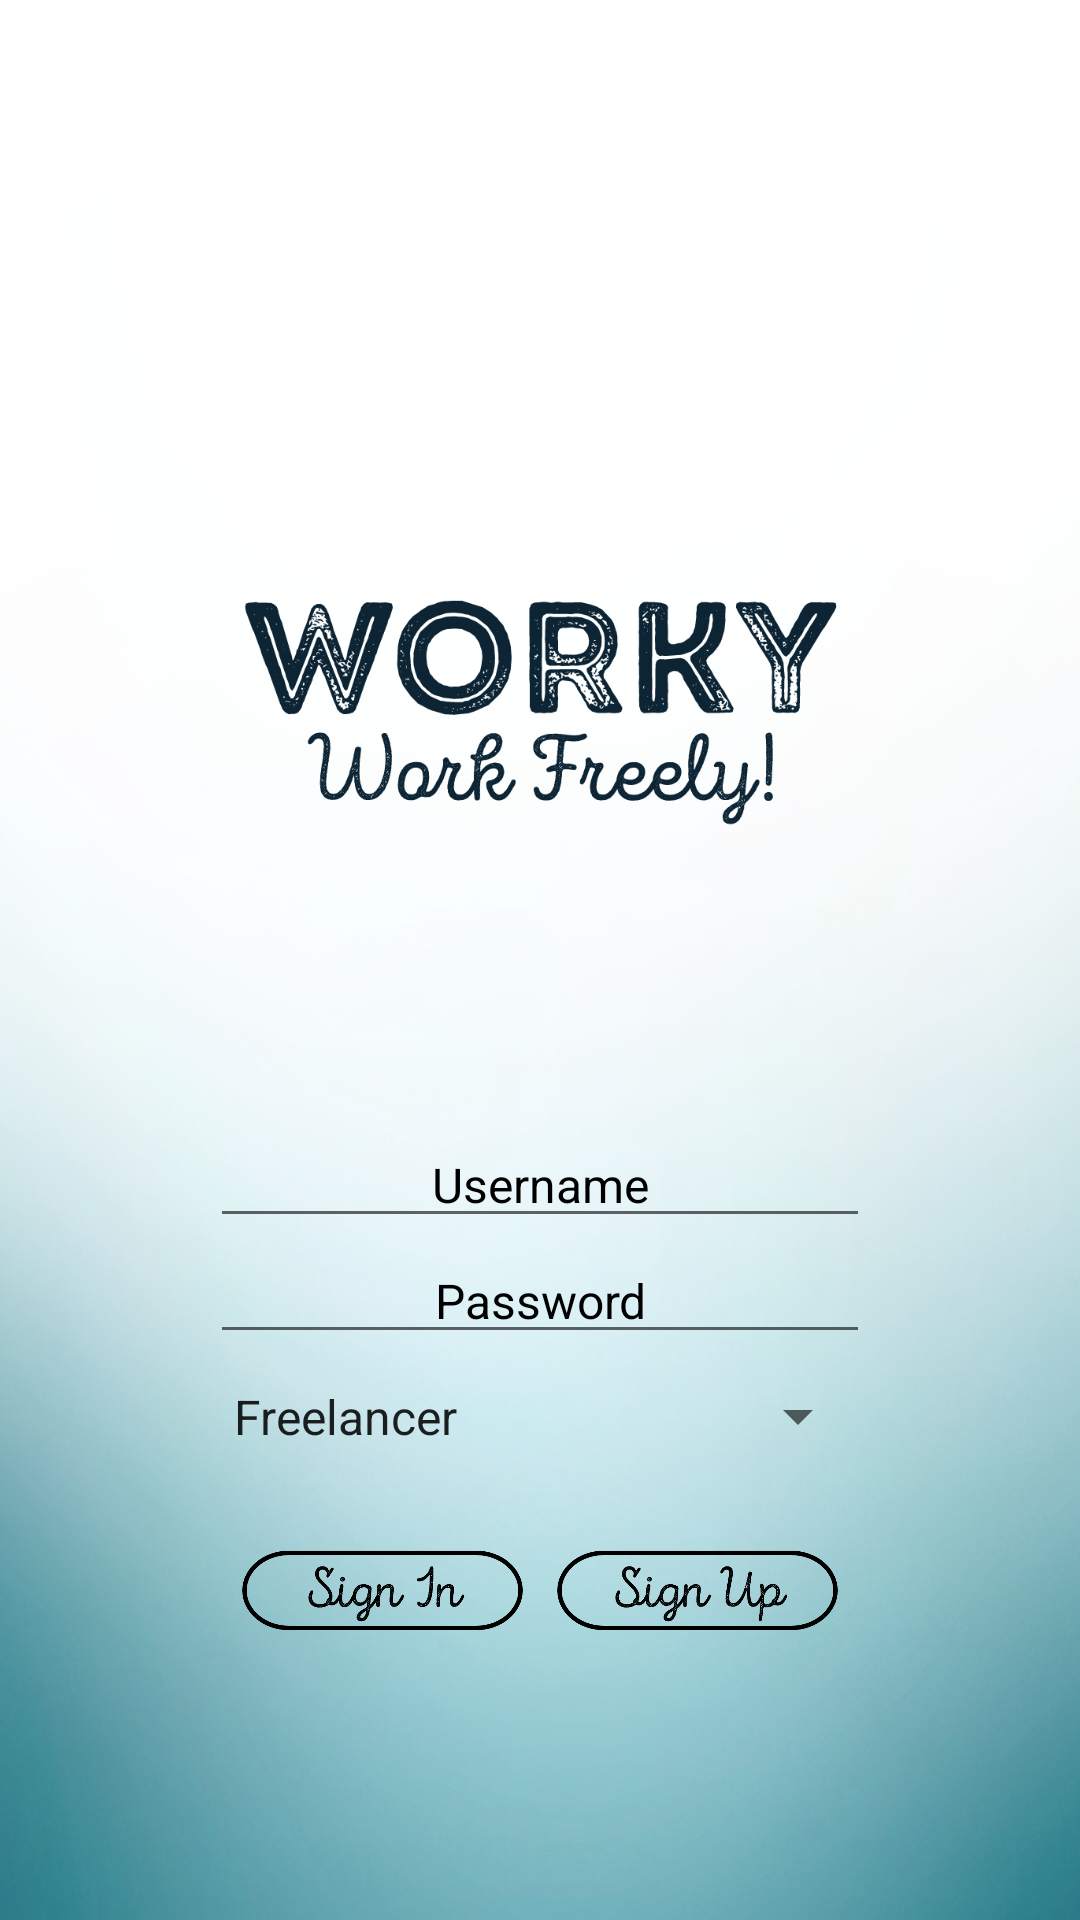

Here is an Android app screen rendered from its layout file. Give the layout XML and the strings, colors and styles it references.
<!-- AndroidManifest.xml: application theme AppTheme -->
<!-- res/layout/activity_login.xml -->
<?xml version="1.0" encoding="utf-8"?>
<RelativeLayout xmlns:android="http://schemas.android.com/apk/res/android"
    xmlns:app="http://schemas.android.com/apk/res-auto"
    xmlns:tools="http://schemas.android.com/tools"
    android:background="@drawable/mainbg"
    android:layout_width="match_parent"
    android:layout_height="match_parent"
    tools:context="edu.ateneo.cie199.worky.LoginActivity">

    <ImageView
        android:id="@+id/imv_logo"
        android:layout_width="match_parent"
        android:layout_height="50dp"
        android:layout_above="@+id/scrollView2"
        android:layout_alignParentStart="true"
        android:layout_alignParentTop="true"
        android:paddingLeft="75dp"
        android:paddingRight="75dp"
        android:paddingTop="100dp"
        app:srcCompat="@drawable/worky" />

    <ScrollView
        android:layout_width="220dp"
        android:layout_height="wrap_content"
        android:layout_alignParentBottom="true"
        android:layout_centerHorizontal="true"
        android:layout_marginBottom="72dp"
        android:id="@+id/scrollView2">

        <LinearLayout
            android:layout_width="match_parent"
            android:layout_height="wrap_content"
            android:orientation="vertical">

            <EditText
                android:id="@+id/edt_username"
                android:layout_width="match_parent"
                android:layout_height="wrap_content"
                android:layout_centerHorizontal="true"
                android:ems="10"
                android:hint="Username"
                android:inputType="textPersonName"
                android:textAlignment="center"
                android:textColor="@android:color/black"
                android:textColorHint="@android:color/black"
                android:textSize="16sp" />

            <EditText
                android:id="@+id/edt_password"
                android:layout_width="match_parent"
                android:layout_height="wrap_content"
                android:layout_centerHorizontal="true"
                android:layout_centerVertical="true"
                android:ems="10"
                android:hint="Password"
                android:inputType="textPassword"
                android:textAlignment="center"
                android:textColor="@android:color/black"
                android:textColorHint="@android:color/black"
                android:textSize="16sp" />

            <Spinner
                android:id="@+id/spn_usertype"
                android:layout_width="match_parent"
                android:layout_height="wrap_content"
                android:layout_alignEnd="@+id/edt_password"
                android:layout_alignStart="@+id/edt_password"
                android:layout_below="@+id/edt_password"
                android:entries="@array/usertype_array"
                android:paddingBottom="10dp"
                android:paddingTop="10dp" />

            <LinearLayout
                android:layout_width="match_parent"
                android:layout_height="75dp"
                android:layout_alignEnd="@+id/spn_usertype"
                android:layout_alignStart="@+id/spn_usertype"
                android:layout_below="@+id/spn_usertype"
                android:orientation="horizontal"
                android:paddingTop="20dp">

                <ImageView
                    android:id="@+id/btn_signin"
                    android:layout_width="wrap_content"
                    android:layout_height="40dp"
                    android:layout_weight="1"
                    android:paddingLeft="5dp"
                    app:srcCompat="@drawable/signinbtn" />

                <ImageView
                    android:id="@+id/btn_signup"
                    android:layout_width="wrap_content"
                    android:layout_height="40dp"
                    android:layout_weight="1"
                    android:paddingRight="5dp"
                    app:srcCompat="@drawable/signupbtn" />
            </LinearLayout>

        </LinearLayout>
    </ScrollView>

</RelativeLayout>
<!-- resources referenced by this layout -->
<resources>
  <string-array name="usertype_array">
          <item>Freelancer</item>
          <item>Client</item>
      </string-array>
  <!-- drawable mainbg: png bitmap (drawable, 303287 bytes) -->
  <!-- drawable signinbtn: png bitmap (drawable, 16142 bytes) -->
  <!-- drawable signupbtn: png bitmap (drawable, 15791 bytes) -->
  <!-- drawable worky: png bitmap (drawable, 40739 bytes) -->
  <style name="AppTheme" parent="Theme.AppCompat.Light.NoActionBar">
          
          <item name="colorPrimary">@color/colorPrimary</item>
          <item name="colorPrimaryDark">@color/colorPrimaryDark</item>
          <item name="colorAccent">@color/colorAccent</item>
      </style>
  <color name="colorPrimary">#0496ba</color>
  <color name="colorPrimaryDark">#007894</color>
  <color name="colorAccent">#4ed5f7</color>
</resources>
